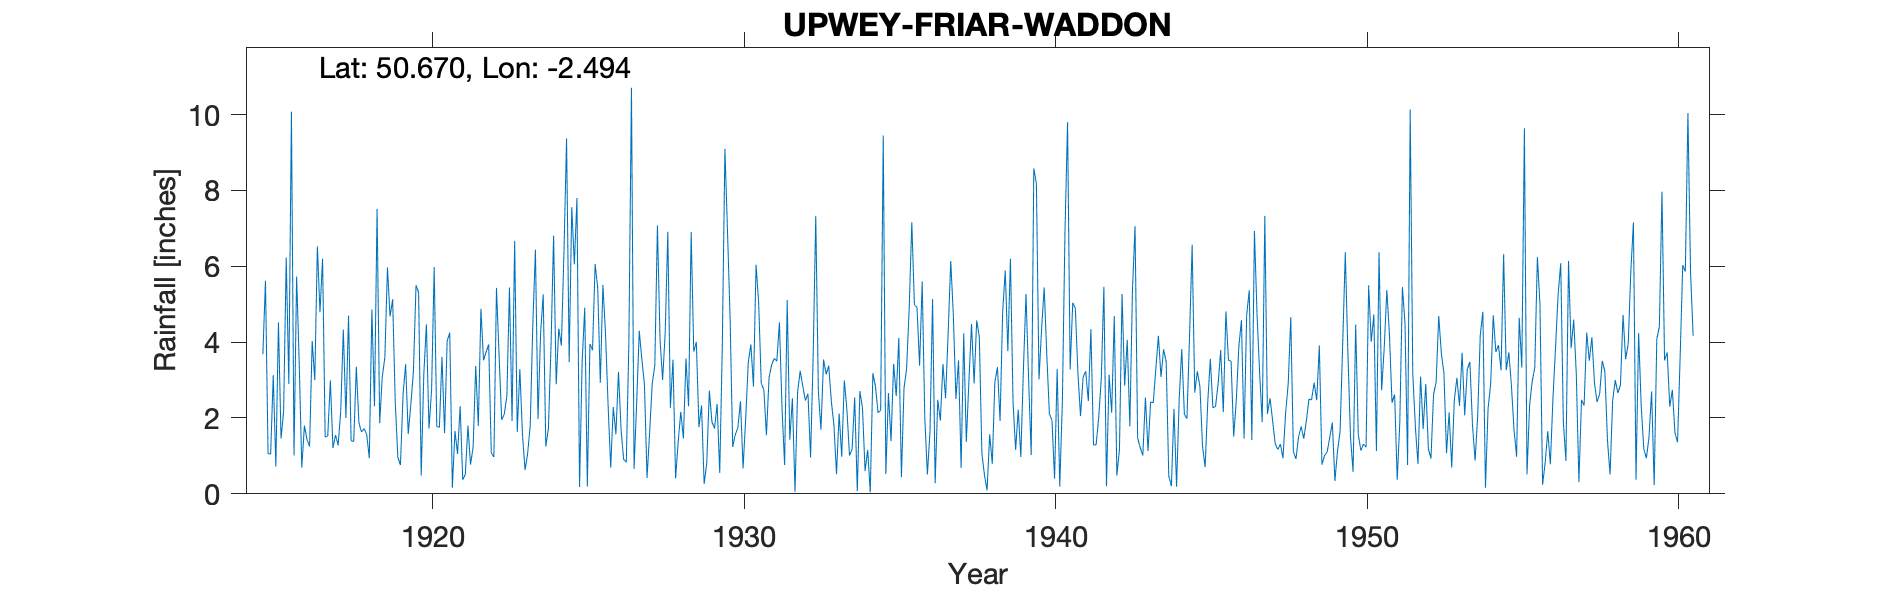

The data file committed next to this chart (first rows):
UPWEY FRIAR WADDON, , , , , , , , , , , , , , , , , , , , , , , 
Grid ref, SY652857, Long, -2.494, Lat, 50.67, Elevation, 214, ft, , , , , , , , , , , , , , , 
Station no, 1566, , , , , , , , , , , , , , , , , , , , , , 
, 1910, 1911, 1912, 1913, 1914, 1915, 1916, 1917, 1918, 1919, 1920, 1921, 1922, 1923, 1924, 1925, 1926, 1927, 1928, 1929, 1930, 1931, 1932
January, , , , , , 3.68, 1.01, 1.5, 3.35, 5.97, 5.31, 4.25, 4.88, 1.92, 5.26, 6.05, 4.23, 2.39, 6.91, 1.76, 4.63, 2.92, 2.52
February, , , , , , 5.62, 5.73, 1.53, 1.87, 4.68, 0.48, 0.16, 3.52, 6.67, 1.25, 7.8, 2.34, 4.3, 2.27, 2.33, 1.24, 2.74, 0.05
March, , , , , , 1.06, 3.45, 2.99, 1.63, 5.13, 3.15, 1.66, 3.74, 1.63, 1.72, 0.18, 0.69, 3.55, 3.54, 0.26, 1.56, 1.55, 2.69
April, , , , , , 1.05, 0.69, 1.21, 1.72, 2.41, 4.47, 1.05, 3.94, 3.29, 3.88, 3.48, 2.29, 2.88, 0.41, 0.81, 1.75, 3.06, 3.24
May, , , , , , 3.13, 1.8, 1.55, 1.57, 0.96, 1.72, 2.31, 1.08, 1.58, 6.81, 4.91, 1.57, 0.42, 1.37, 2.72, 2.44, 3.4, 2.84
June, , , , , , 0.72, 1.43, 1.28, 0.94, 0.76, 2.74, 0.37, 0.97, 0.63, 2.89, 0.19, 3.22, 1.62, 2.16, 1.9, 0.67, 3.57, 2.46
July, , , , , , 4.52, 1.25, 2.19, 4.86, 2.61, 5.98, 0.51, 5.43, 1.06, 4.36, 3.95, 1.68, 2.9, 1.46, 1.72, 1.98, 3.5, 2.64
August, , , , , , 1.46, 4.03, 4.33, 2.31, 3.42, 1.78, 1.8, 3.65, 1.81, 3.91, 3.79, 0.91, 3.39, 3.57, 2.37, 3.47, 4.52, 0.96
September, , , , , , 2.18, 3, 2, 7.51, 1.58, 1.75, 0.77, 1.95, 4.47, 6.39, 6.06, 0.83, 7.08, 2.31, 0.55, 3.94, 2.26, 3.64
October, , , , , , 6.23, 6.53, 4.7, 1.86, 2.35, 3.61, 1.23, 2.1, 6.44, 9.37, 5.43, 3.96, 4.08, 6.9, 3.9, 2.83, 0.76, 7.33
November, , , , , , 2.9, 4.79, 1.4, 3.08, 3.23, 1.6, 3.37, 2.58, 1.97, 3.47, 2.93, 10.71, 3, 3.75, 9.1, 6.04, 5.11, 2.71
December, , , , , , 10.08, 6.2, 1.38, 3.6, 5.5, 4.03, 1.79, 5.44, 4.25, 7.56, 5.51, 0.66, 4.25, 4, 6.92, 5.04, 1.43, 1.69
Total, , , , , , 42.63, 39.91, 26.06, 34.3, 38.6, 36.62, 19.27, 39.28, 35.72, 56.87, 50.28, 33.09, 39.86, 38.65, 34.34, 35.59, 34.82, 32.77
